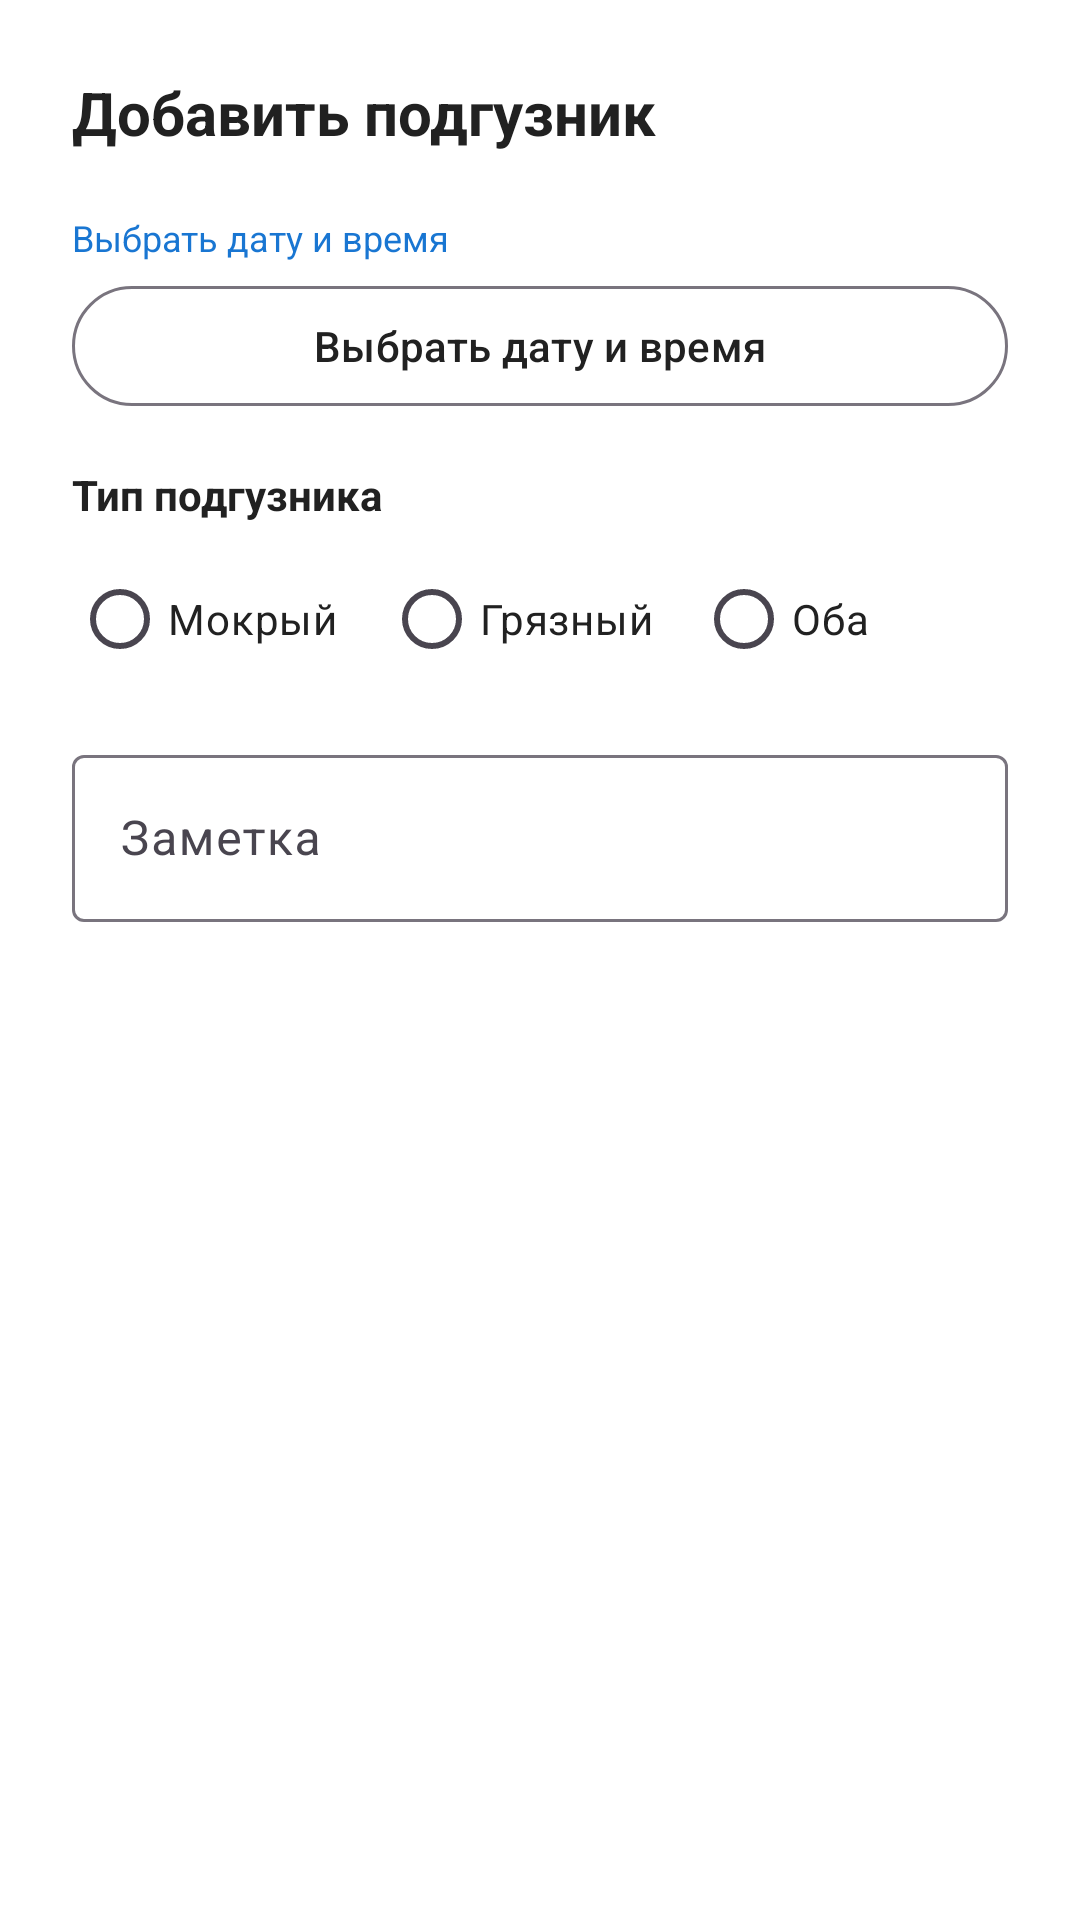

This screen was rendered from an Android layout file. Write that file and the resources it references.
<!-- AndroidManifest.xml: application theme Theme.BabyTracker -->
<!-- res/layout/dialog_diaper.xml -->
<?xml version="1.0" encoding="utf-8"?>
<LinearLayout
    xmlns:android="http://schemas.android.com/apk/res/android"
    android:layout_width="match_parent"
    android:layout_height="wrap_content"
    android:orientation="vertical"
    android:padding="24dp"
    android:background="?attr/colorSurface">

    <TextView
        android:id="@+id/tv_dialog_title"
        android:layout_width="match_parent"
        android:layout_height="wrap_content"
        android:text="@string/add_diaper"
        android:textSize="20sp"
        android:textStyle="bold"
        android:textColor="?attr/colorOnSurface"
        android:paddingBottom="20dp" />

    <TextView
        android:layout_width="match_parent"
        android:layout_height="wrap_content"
        android:text="@string/select_datetime"
        android:textSize="12sp"
        android:textColor="?attr/colorPrimary"
        android:paddingBottom="4dp" />

    <com.google.android.material.button.MaterialButton
        android:id="@+id/btn_datetime"
        style="@style/Widget.Material3.Button.OutlinedButton"
        android:layout_width="match_parent"
        android:layout_height="48dp"
        android:textColor="?attr/colorOnSurface"
        android:text="@string/select_datetime" />

    <TextView
        android:layout_width="match_parent"
        android:layout_height="wrap_content"
        android:text="@string/diaper_type"
        android:textSize="14sp"
        android:textStyle="bold"
        android:textColor="?attr/colorOnSurface"
        android:paddingTop="16dp"
        android:paddingBottom="8dp" />

    <RadioGroup
        android:id="@+id/radio_group_type"
        android:layout_width="match_parent"
        android:layout_height="wrap_content"
        android:orientation="horizontal">

        <RadioButton
            android:id="@+id/rb_wet"
            android:layout_width="0dp"
            android:layout_height="wrap_content"
            android:layout_weight="1"
            android:textColor="?attr/colorOnSurface"
            android:text="@string/diaper_wet" />

        <RadioButton
            android:id="@+id/rb_dirty"
            android:layout_width="0dp"
            android:layout_height="wrap_content"
            android:layout_weight="1"
            android:textColor="?attr/colorOnSurface"
            android:text="@string/diaper_dirty" />

        <RadioButton
            android:id="@+id/rb_both"
            android:layout_width="0dp"
            android:layout_height="wrap_content"
            android:layout_weight="1"
            android:textColor="?attr/colorOnSurface"
            android:text="@string/diaper_both" />

    </RadioGroup>

    <com.google.android.material.textfield.TextInputLayout
        style="@style/Widget.Material3.TextInputLayout.OutlinedBox"
        android:layout_width="match_parent"
        android:layout_height="wrap_content"
        android:layout_marginTop="16dp"
        android:hint="@string/note">

        <com.google.android.material.textfield.TextInputEditText
            android:id="@+id/et_note"
            android:layout_width="match_parent"
            android:layout_height="wrap_content"
            android:textColor="?attr/colorOnSurface"
            android:maxLines="3" />

    </com.google.android.material.textfield.TextInputLayout>

</LinearLayout>
<!-- resources referenced by this layout -->
<resources>
  <string name="add_diaper">Добавить подгузник</string>
  <string name="diaper_both">Оба</string>
  <string name="diaper_dirty">Грязный</string>
  <string name="diaper_type">Тип подгузника</string>
  <string name="diaper_wet">Мокрый</string>
  <string name="note">Заметка</string>
  <string name="select_datetime">Выбрать дату и время</string>
  <style name="Theme.BabyTracker" parent="Theme.Material3.Light.NoActionBar">
          <item name="colorPrimary">@color/brand_blue</item>
          <item name="colorOnPrimary">@color/white</item>
          <item name="colorPrimaryContainer">@color/brand_blue_light</item>
          <item name="colorOnPrimaryContainer">@color/brand_blue_dark</item>
          <item name="colorSecondary">@color/brand_blue_light</item>
          <item name="colorOnSecondary">@color/white</item>
          <item name="colorSurface">@color/surface_light</item>
          <item name="colorOnSurface">@color/on_surface_light</item>
          <item name="android:colorBackground">@color/background_light</item>
          <item name="colorOnBackground">@color/on_surface_light</item>
          <item name="android:textColor">@color/on_surface_light</item>
          <item name="android:textColorHint">@color/on_surface_secondary_light</item>
          <item name="bottomNavigationStyle">@style/Widget.BabyTracker.BottomNavigation</item>
      </style>
  <color name="brand_blue">#FF1976D2</color>
  <color name="white">#FFFFFFFF</color>
  <color name="brand_blue_light">#FF42A5F5</color>
  <color name="brand_blue_dark">#FF0D47A1</color>
  <color name="surface_light">#FFFFFFFF</color>
  <color name="on_surface_light">#FF212121</color>
  <color name="background_light">#FFF5F5F5</color>
  <color name="on_surface_secondary_light">#FF757575</color>
  <style name="Widget.BabyTracker.BottomNavigation" parent="Widget.Material3.BottomNavigationView">
          <item name="labelVisibilityMode">labeled</item>
      </style>
</resources>
